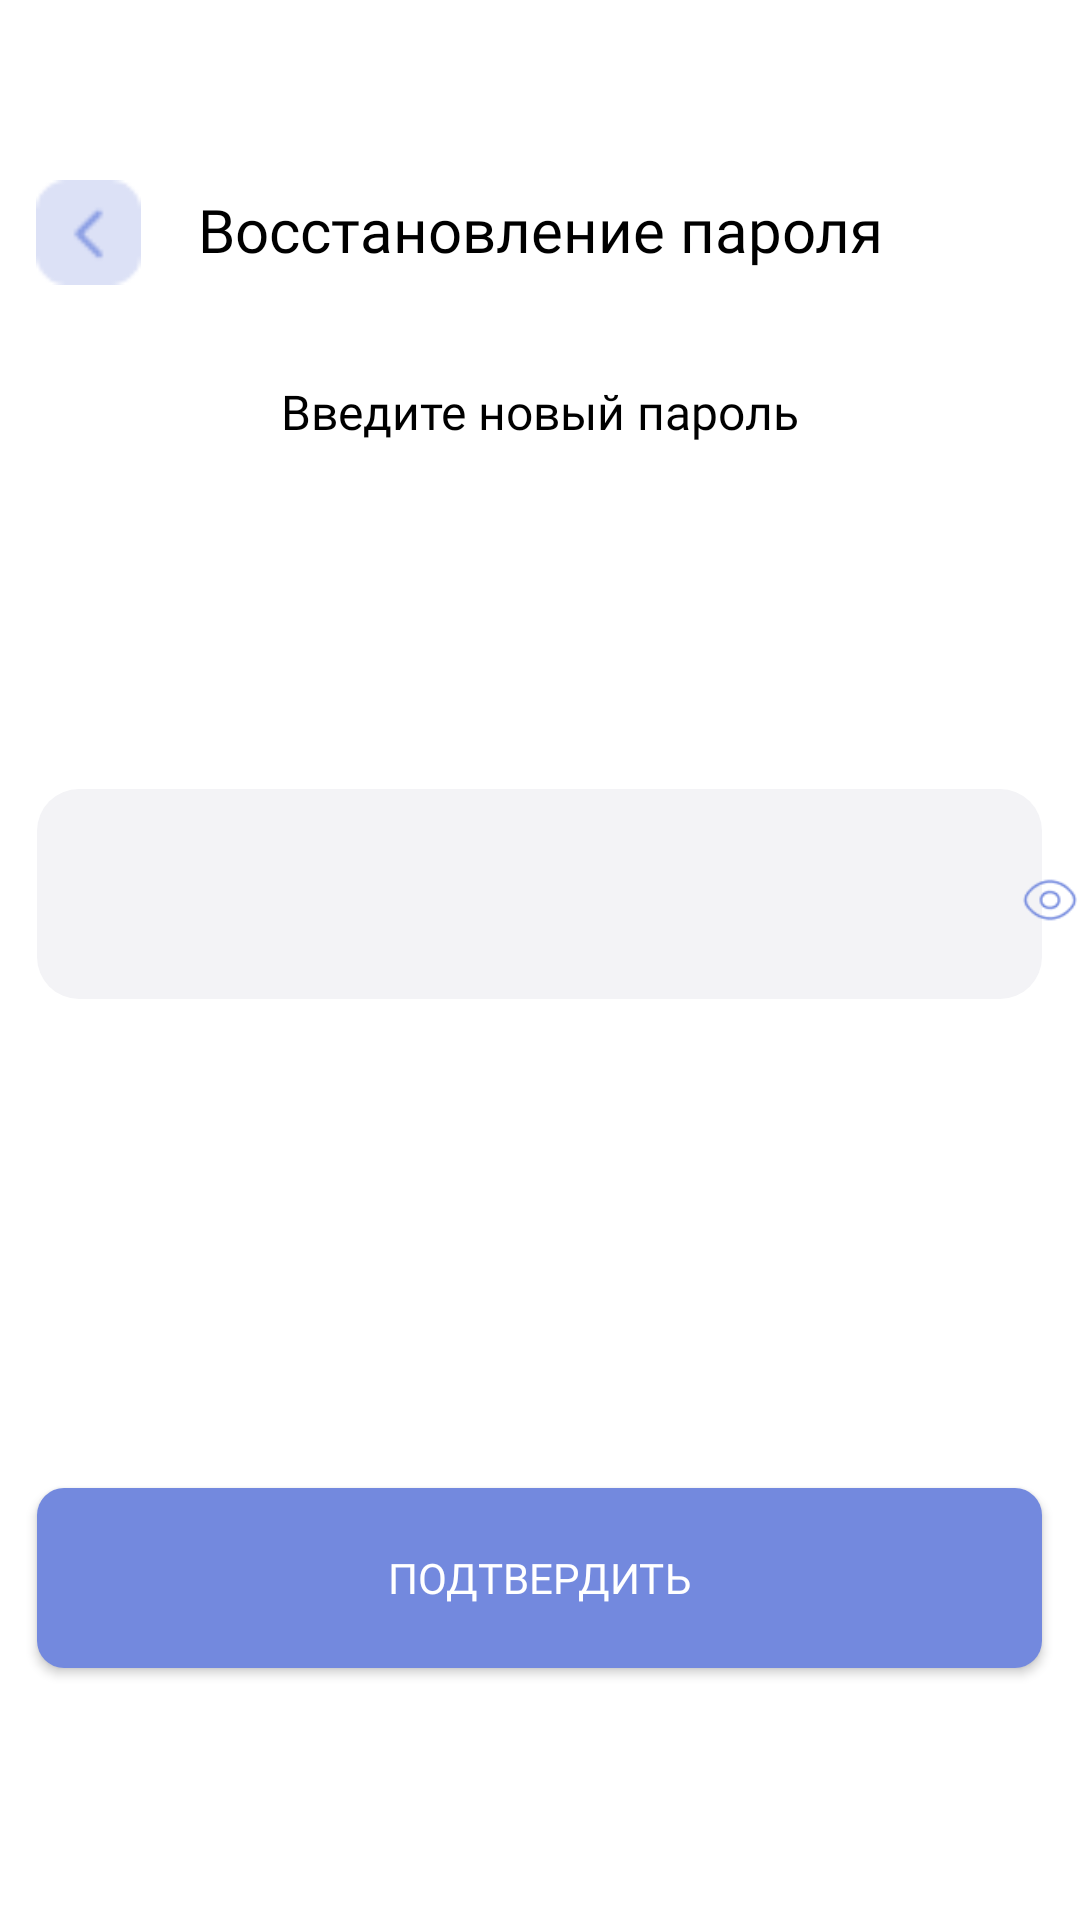

Write the Android layout XML for this screen, with the resource values it uses.
<!-- AndroidManifest.xml: application theme Theme.PraktikaMobile -->
<!-- res/layout/reset_password_newp.xml -->
<?xml version="1.0" encoding="utf-8"?>
<RelativeLayout xmlns:android="http://schemas.android.com/apk/res/android"
    android:layout_width="match_parent"
    android:layout_height="match_parent">

    <TextView
        android:fontFamily="@font/nunito_medium"
        android:layout_gravity="center_horizontal|center"
        android:gravity="center"
        android:textSize="20sp"
        android:textColor="@color/black"
        android:layout_marginLeft="0dp"
        android:layout_marginTop="38dp"
        android:layout_width="431dp"
        android:layout_height="77dp"
        android:layout_centerHorizontal="true"
        android:text="@string/passRecovery"
        />

    <ImageButton android:id="@+id/btn_back"
        android:background="@drawable/btn_back_dark"
        android:layout_marginStart="12dp"
        android:layout_marginTop="60dp"
        android:layout_width="35dp"
        android:layout_height="35dp"
        />

    <TextView
        android:fontFamily="@font/nunito_medium"
        android:layout_gravity="center_horizontal|center"
        android:gravity="center"
        android:textSize="16sp"
        android:textColor="@color/black"
        android:layout_marginLeft="23dp"
        android:layout_marginTop="101dp"
        android:layout_width="374dp"
        android:layout_height="72.5dp"
        android:layout_centerHorizontal="true"
        android:text="@string/go_new_password"
        />
    <EditText
        android:id="@+id/tb_passwNew"
        android:background="@drawable/input_field"
        android:layout_marginStart="25dp"
        android:layout_marginTop="263dp"
        android:layout_width="362dp"
        android:layout_height="70dp"
        android:paddingStart="15dp"
        android:layout_centerHorizontal="true"
        android:password="true"
        />
    <ImageView android:id="@+id/show_pasw"
        android:src="@drawable/eye"
        android:contentDescription="vector"
        android:layout_marginStart="340dp"
        android:layout_marginTop="280dp"
        android:layout_width="40dp"
        android:layout_height="40dp" />

    <androidx.appcompat.widget.AppCompatButton
        android:id="@+id/btn_accept"
        android:background="@drawable/btn_register"
        android:layout_marginStart="25dp"
        android:layout_marginTop="496dp"
        android:layout_width="362dp"
        android:layout_height="60dp"
        android:text="@string/accept_txt"
        android:textColor="@color/white"
        android:fontFamily="@font/nunito_medium"
        android:textSize="14sp"
        android:layout_centerHorizontal="true"
        android:onClick="saveNewPassword"
        />
</RelativeLayout>
<!-- resources referenced by this layout -->
<resources>
  <color name="black">#FF000000</color>
  <color name="white">#FFFFFFFF</color>
  
      ####
  <!-- drawable btn_back_dark: png bitmap (drawable, 604 bytes) -->
  <!-- drawable btn_register (drawable) -->
  <?xml version="1.0" encoding="utf-8"?>
  <selector xmlns:android="http://schemas.android.com/apk/res/android">
  
      <item>
          <shape android:shape="rectangle">
              <solid android:color="@color/button_color_1"/>
              <size android:height="60dp"/>
              <size android:width="362dp"/>
              <corners android:radius="9dp"/>
          </shape>
      </item>
  </selector>
  <!-- drawable eye: png bitmap (drawable, 1065 bytes) -->
  <!-- drawable input_field (drawable) -->
  <?xml version="1.0" encoding="utf-8"?>
  <selector xmlns:android="http://schemas.android.com/apk/res/android">
  <item>
      <shape android:shape="rectangle">
          <solid android:color="@color/inputField_color"/>
          <size android:width="362dp"/>
          <size android:height="49dp"/>
          <corners android:radius="14dp"/>
      </shape>
  </item>
  </selector>
  <string name="accept_txt">Подтвердить</string>
  <string name="go_new_password">Введите новый пароль</string>
  <string name="passRecovery">Восстановление пароля</string>
      
      #Авторизационные и регистрационные мероприятия
  <style name="Theme.PraktikaMobile" parent="Theme.MaterialComponents.DayNight.NoActionBar">
          
          <item name="colorPrimary">@color/purple_500</item>
          <item name="colorPrimaryVariant">@color/purple_700</item>
          <item name="colorOnPrimary">@color/white</item>
          
          <item name="colorSecondary">@color/teal_200</item>
          <item name="colorSecondaryVariant">@color/teal_700</item>
          <item name="colorOnSecondary">@color/black</item>
          
          <item name="android:statusBarColor">?attr/colorPrimaryVariant</item>
          
      </style>
  <color name="button_color_1">#7389DE</color>
  <color name="inputField_color">#f3f3f6</color>
  <color name="purple_500">#FF6200EE</color>
  <color name="purple_700">#FF3700B3</color>
  <color name="teal_200">#FF03DAC5</color>
  <color name="teal_700">#FF018786</color>
</resources>
